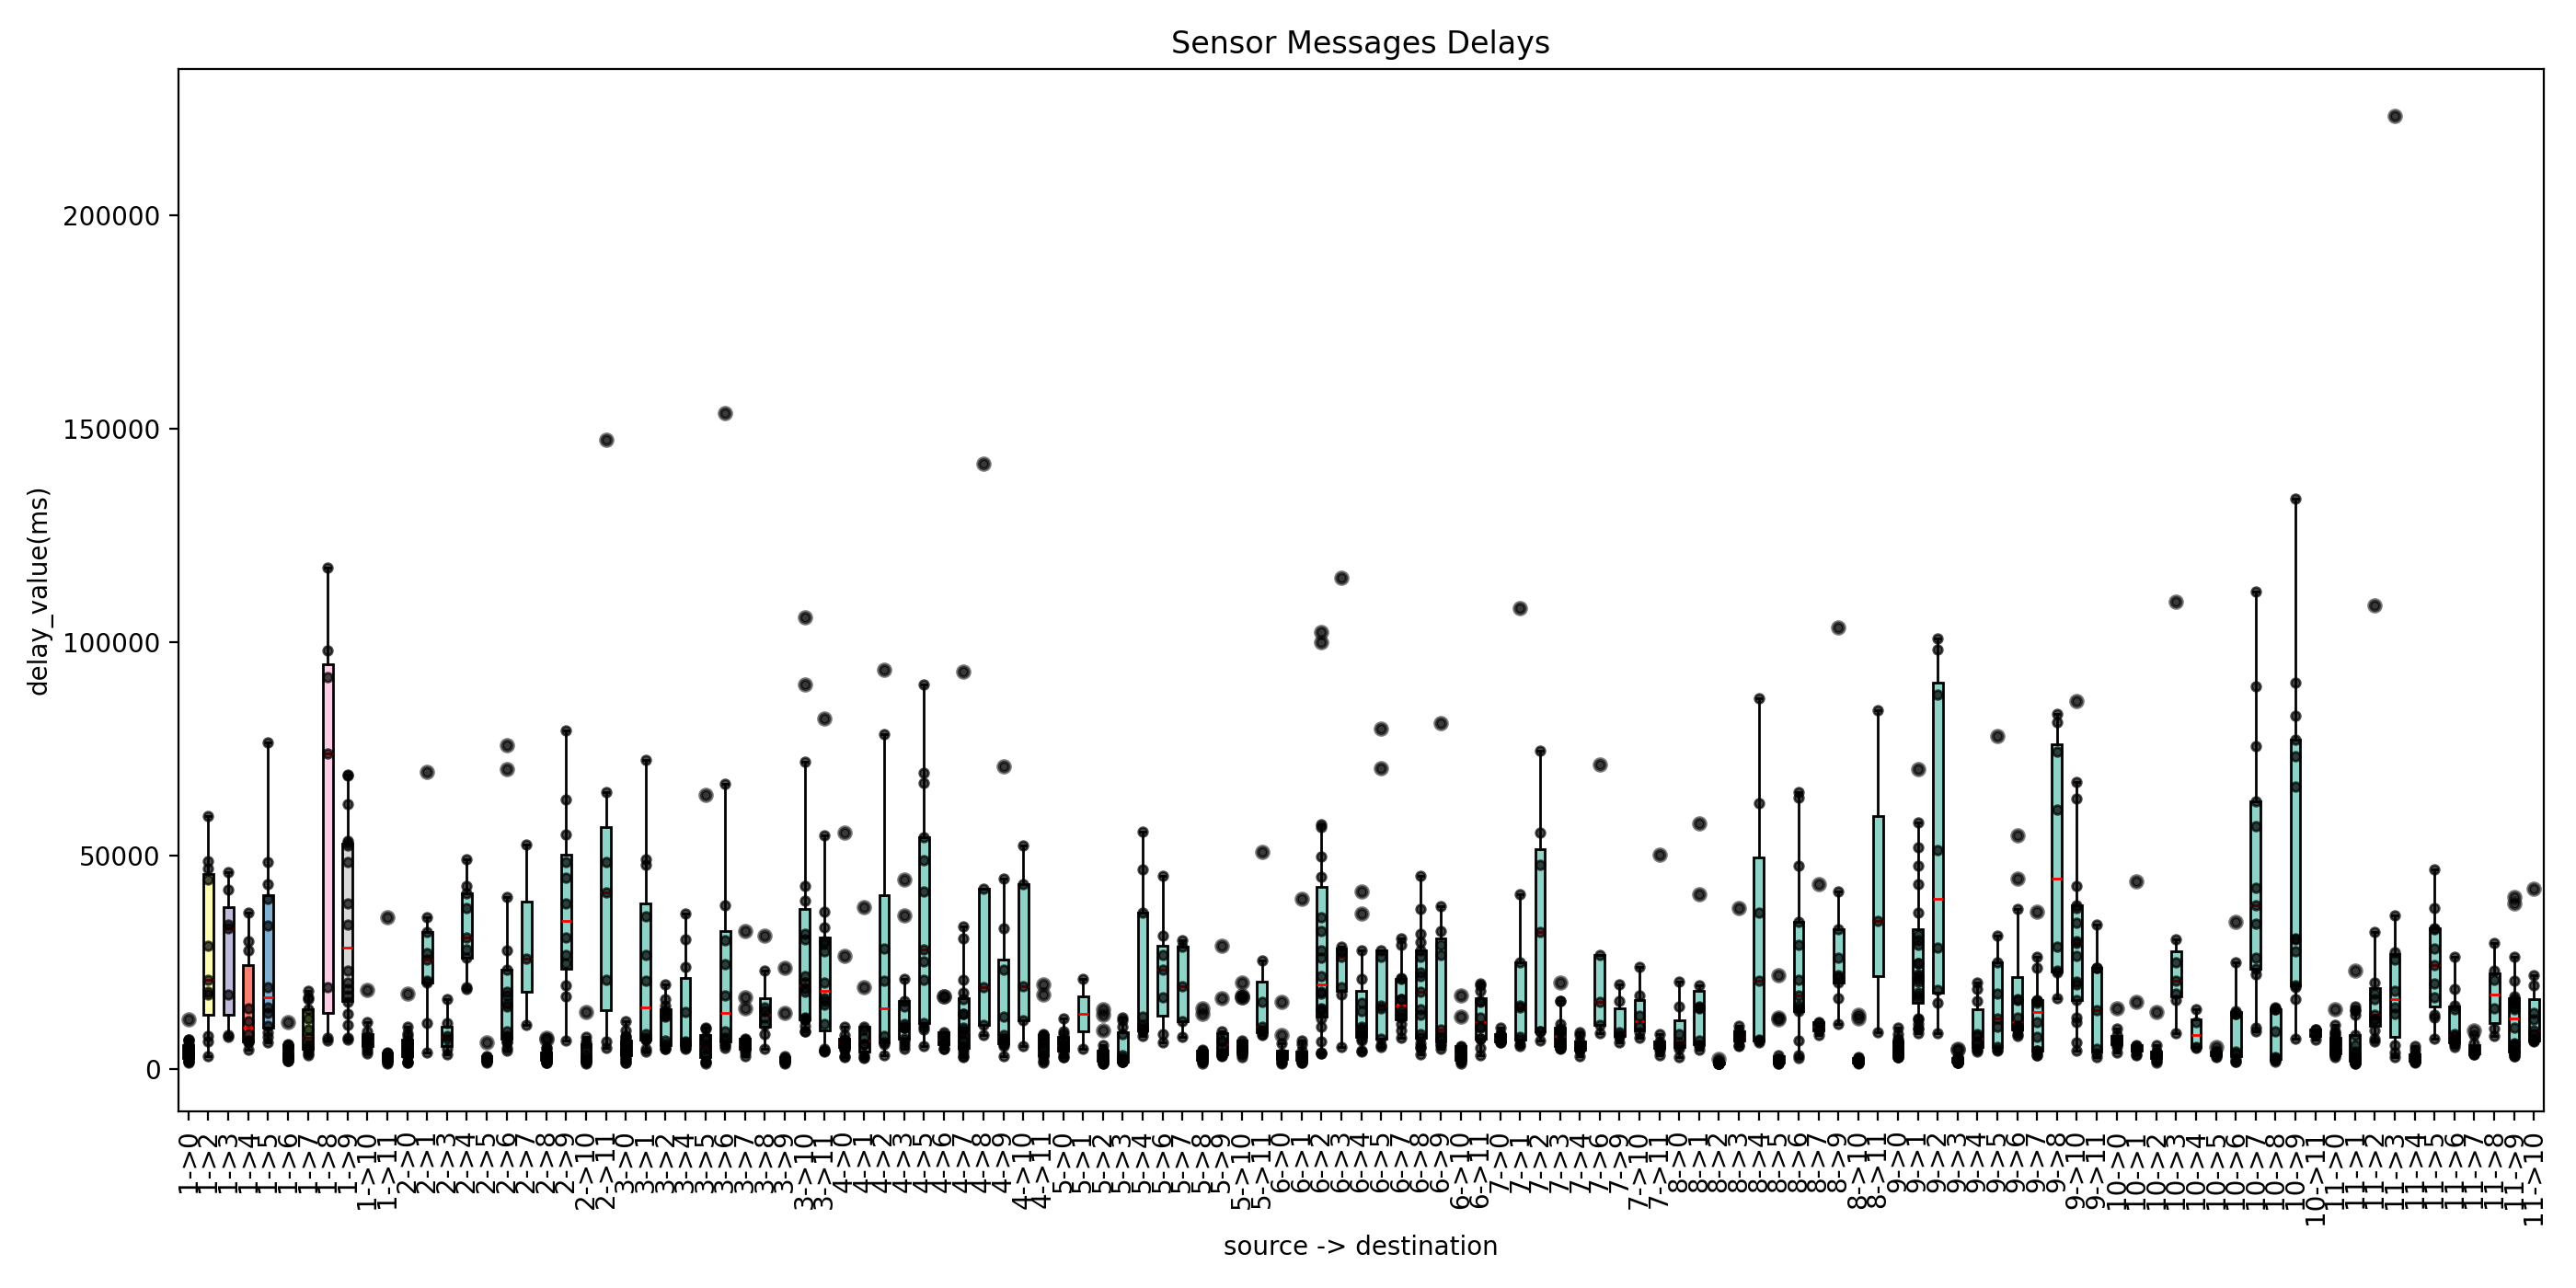

The data file committed next to this chart (first rows):
source, destination, count, mean, min_delay, max_delay, range
1, 0, 18, 4440, 1467, 11739, 10271
1, 2, 11, 27544, 3089, 59347, 56258
1, 3, 7, 26912, 7650, 46087, 38437
1, 4, 10, 15241, 4517, 36799, 32282
1, 5, 12, 26833, 6332, 76632, 70300
1, 6, 13, 4173, 2008, 10984, 8977
1, 7, 13, 9316, 3243, 18477, 15233
1, 8, 7, 59280, 6796, 117564, 110768
1, 9, 18, 34077, 7039, 69129, 62089
1, 10, 11, 7767, 3784, 18690, 14906
1, 11, 9, 6367, 1313, 35541, 34228
2, 0, 16, 5563, 1544, 17685, 16140
2, 1, 9, 27405, 3938, 69693, 65754
2, 3, 6, 8406, 3552, 16341, 12788
2, 4, 9, 32703, 18712, 49138, 30426
2, 5, 7, 2838, 1544, 6211, 4667
2, 6, 17, 20994, 4402, 75835, 71434
2, 7, 3, 29689, 10384, 52720, 42336
2, 8, 19, 3307, 1467, 7381, 5913
2, 9, 12, 38002, 6719, 79358, 72639
2, 10, 13, 4309, 1313, 13332, 12019
2, 11, 7, 47893, 5097, 147545, 142448
3, 0, 19, 5073, 1467, 11353, 9886
3, 1, 12, 24305, 4093, 72458, 68365
3, 2, 12, 10856, 4788, 19848, 15060
3, 4, 10, 13849, 4788, 36507, 31719
3, 5, 12, 10011, 1313, 64198, 62885
3, 6, 12, 30899, 5097, 153696, 148599
3, 7, 14, 8772, 3089, 32326, 29237
3, 8, 8, 14758, 4788, 31227, 26439
3, 9, 12, 4880, 1313, 23695, 22382
3, 10, 18, 31535, 8804, 105855, 97051
3, 11, 16, 24422, 4093, 82282, 78189
4, 0, 16, 10270, 2780, 55461, 52681
4, 1, 10, 10517, 2548, 38041, 35493
4, 2, 8, 30577, 3398, 93676, 90278
4, 3, 13, 15105, 4788, 44433, 39645
4, 5, 13, 37060, 5483, 90251, 84768
4, 6, 9, 8826, 4711, 17132, 12422
4, 7, 20, 15472, 2857, 93185, 90328
4, 8, 5, 44341, 8032, 141806, 133774
4, 9, 12, 18919, 3166, 70876, 67710
4, 10, 5, 26416, 5406, 52350, 46944
4, 11, 13, 7291, 1622, 19926, 18304
5, 0, 11, 6109, 2780, 11942, 9162
5, 1, 2, 12975, 4788, 21163, 16375
5, 2, 18, 4280, 1313, 14152, 12839
5, 3, 12, 4944, 1699, 12148, 10449
5, 4, 9, 21990, 7877, 55665, 47788
5, 6, 7, 22606, 6332, 45326, 38993
5, 7, 5, 19438, 7568, 30218, 22650
5, 8, 13, 4511, 1390, 14306, 12916
5, 9, 10, 8635, 3089, 28886, 25797
5, 10, 17, 7723, 2857, 20253, 17396
5, 11, 7, 18267, 8109, 51035, 42926
6, 0, 12, 4462, 1390, 15779, 14389
6, 1, 14, 5894, 1544, 39880, 38336
6, 2, 22, 30589, 3707, 102543, 98836
6, 3, 7, 34269, 5174, 115065, 109891
6, 4, 15, 14950, 4247, 41761, 37513
... 59 more rows
